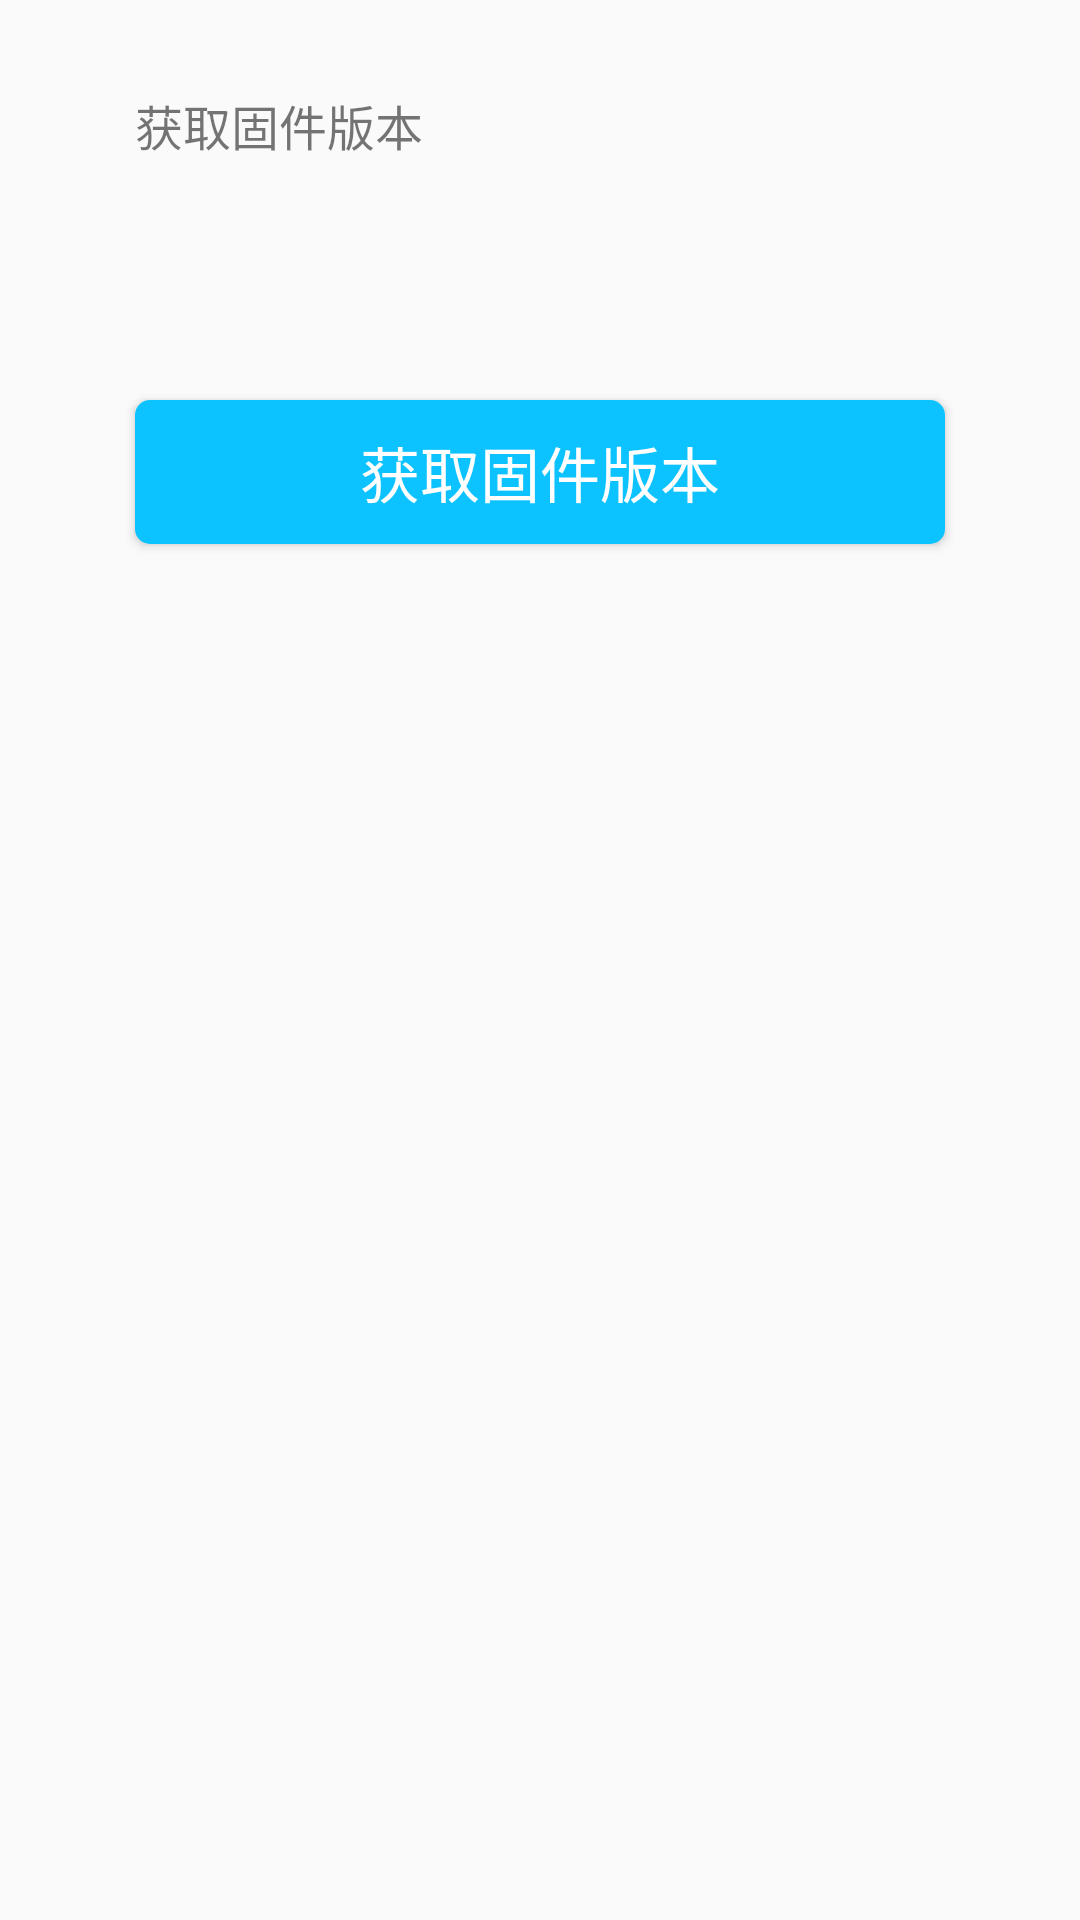

Produce the Android XML layout that renders to this screen, including the resource entries it uses.
<!-- AndroidManifest.xml: application theme AppTheme -->
<!-- res/layout/content_get_ver.xml -->
<?xml version="1.0" encoding="utf-8"?>
<LinearLayout xmlns:android="http://schemas.android.com/apk/res/android"
    xmlns:app="http://schemas.android.com/apk/res-auto"
    xmlns:tools="http://schemas.android.com/tools"
    android:id="@+id/content_get_ver"
    android:orientation="vertical"
    android:layout_width="match_parent"
    android:layout_height="match_parent"
    app:layout_behavior="@string/appbar_scrolling_view_behavior"
    tools:context="cwbj.cwsdk2.activity.GetVerActivity"
    tools:showIn="@layout/activity_get_ver">

    <TextView
        android:id="@+id/textView4"
        android:layout_width="match_parent"
        android:layout_height="wrap_content"
        android:layout_alignParentEnd="true"
        android:layout_marginLeft="45dp"
        android:layout_marginTop="30dp"
        android:text="获取固件版本"
        android:textSize="16sp" />

    <Button
        android:id="@+id/btn_getVet"
        android:layout_width="match_parent"
        android:layout_height="wrap_content"
        android:layout_marginLeft="45dp"
        android:layout_marginRight="45dp"
        android:layout_marginTop="80dp"
        android:background="@drawable/button_style"
        android:text="获取固件版本"
        android:textColor="@android:color/white"
        android:textSize="20sp" />


</LinearLayout>
<!-- res/layout/activity_get_ver.xml (included above) -->
<?xml version="1.0" encoding="utf-8"?>
<LinearLayout xmlns:android="http://schemas.android.com/apk/res/android"
    xmlns:app="http://schemas.android.com/apk/res-auto"
    xmlns:tools="http://schemas.android.com/tools"
    android:layout_width="match_parent"
    android:layout_height="match_parent"
    android:orientation="vertical"
    tools:context="cwbj.cwsdk2.activity.GetVerActivity">

    <include layout="@layout/title"></include>
<RelativeLayout
    android:layout_width="match_parent"
    android:layout_height="0dp"
    android:layout_weight="1">
    <include layout="@layout/content_get_ver" />
<include layout="@layout/prograss"
    ></include>
</RelativeLayout>
</LinearLayout>
<!-- res/layout/title.xml (included above) -->
<?xml version="1.0" encoding="utf-8"?>
<LinearLayout xmlns:android="http://schemas.android.com/apk/res/android"
    android:layout_width="match_parent"
    android:layout_height="48dp"
    android:background="#4d4dff"
    android:orientation="horizontal">

    <ImageView
        android:layout_gravity="center_vertical"
        android:id="@+id/btn_back"
        android:layout_width="wrap_content"
        android:layout_height="wrap_content"
        android:layout_marginLeft="16dp"
        android:src="@mipmap/nav_icon_back"/>

    <TextView
        android:layout_marginLeft="16dp"
        android:id="@+id/main_title"
        android:gravity="center_vertical"
        android:textColor="@android:color/white"
        android:layout_width="0dp"
        android:layout_height="match_parent"
        android:layout_weight="1"
        android:textSize="20sp"
        android:text="@string/app_name" />
</LinearLayout>
<!-- res/layout/prograss.xml (included above) -->
<?xml version="1.0" encoding="utf-8"?>
<LinearLayout xmlns:android="http://schemas.android.com/apk/res/android"
    android:layout_width="50dp"
    android:layout_height="50dp"
    android:layout_centerInParent="true"
    android:orientation="vertical">

    <ProgressBar
        android:id="@+id/prograss"
        android:layout_width="match_parent"
        android:layout_height="match_parent"
        android:visibility="invisible" />
</LinearLayout>
<!-- resources referenced by this layout -->
<resources>
  <!-- drawable button_style (drawable) -->
  <?xml version="1.0" encoding="utf-8"?>
  <shape xmlns:android="http://schemas.android.com/apk/res/android">
  <solid android:color="#0dc3ff"></solid>
      <corners android:radius="5dp"></corners>
  </shape>
  <string name="app_name">Demo演示1.0</string>
  <style name="AppTheme" parent="Theme.AppCompat.Light.DarkActionBar">
          
          <item name="colorPrimary">@color/colorPrimary</item>
          <item name="colorPrimaryDark">@color/colorPrimaryDark</item>
          <item name="colorAccent">@color/colorAccent</item>
      </style>
  <color name="colorPrimary">#3F51B5</color>
  <color name="colorPrimaryDark">#303F9F</color>
  <color name="colorAccent">#FF4081</color>
</resources>
